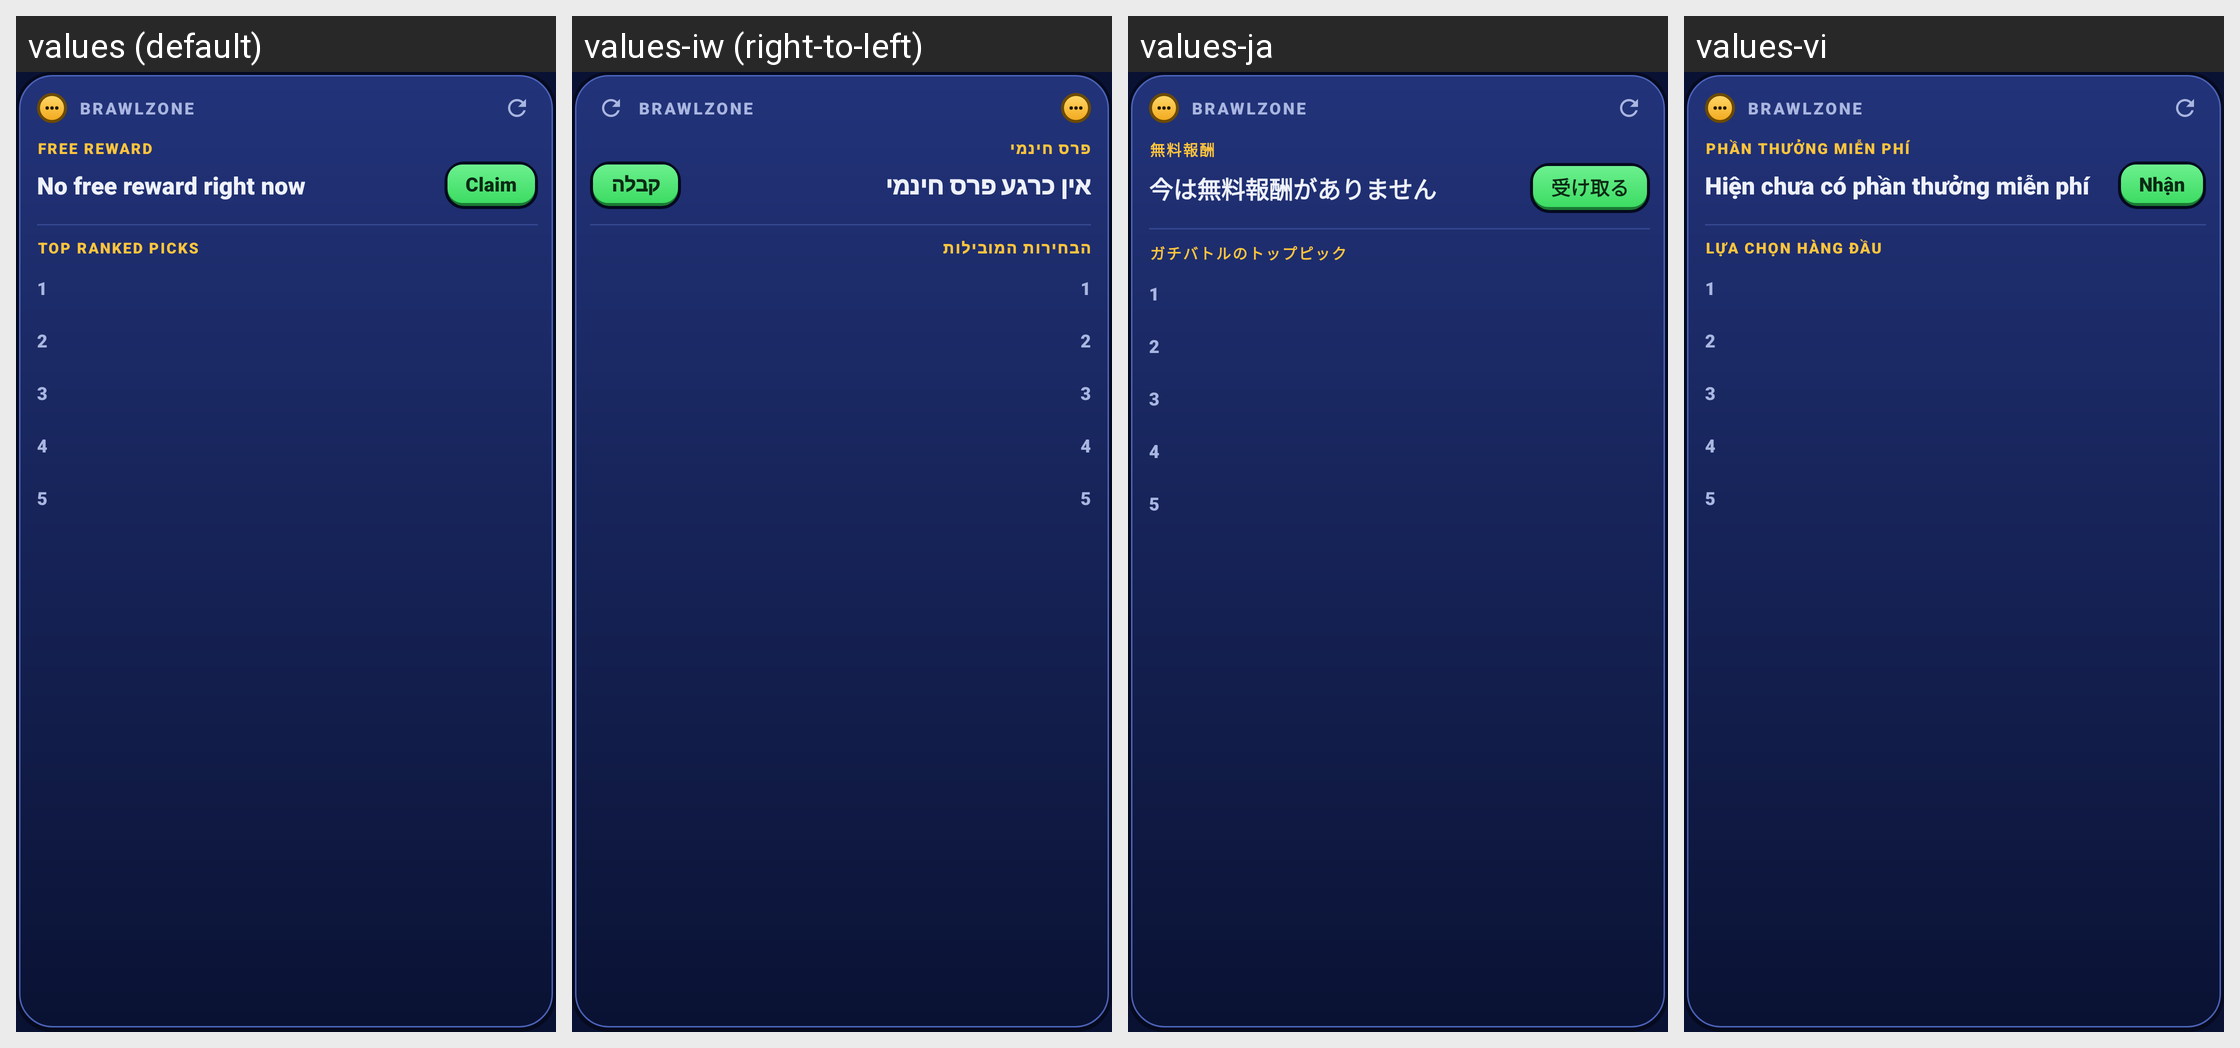

The Android screen above is rendered under several locales of the same app. Produce the string resources it draws, with the default and per-locale values.
Android screen res/layout/widget_meta.xml rendered under 4 locales, left to right: values (default), values-iw (right-to-left), values-ja, values-vi. Device: Nexus 5 (rendered at 1080×1920; each locale shown at half size, 540×960, under a caption strip naming it); theme Theme.BrawlZone.
Other locales in the repository, not shown: values-ar, values-de, values-es, values-fi, values-fr, values-in, values-it, values-ko, values-ms, values-nl, values-pl, values-pt, values-ru, values-th, values-tr.
Strings drawn on this screen, with the default value and each locale's value (text and hints the layout hard-codes, and strings that could not be matched under every locale, appear in the picture but are not listed):

widget_reward_label
  values: FREE REWARD
  values-iw: פרס חינמי
  values-ja: 無料報酬
  values-vi: PHẦN THƯỞNG MIỄN PHÍ

widget_no_reward
  values: No free reward right now
  values-iw: אין כרגע פרס חינמי
  values-ja: 今は無料報酬がありません
  values-vi: Hiện chưa có phần thưởng miễn phí

widget_claim
  values: Claim
  values-iw: קבלה
  values-ja: 受け取る
  values-vi: Nhận

widget_meta_label
  values: TOP RANKED PICKS
  values-iw: הבחירות המובילות
  values-ja: ガチバトルのトップピック
  values-vi: LỰA CHỌN HÀNG ĐẦU
